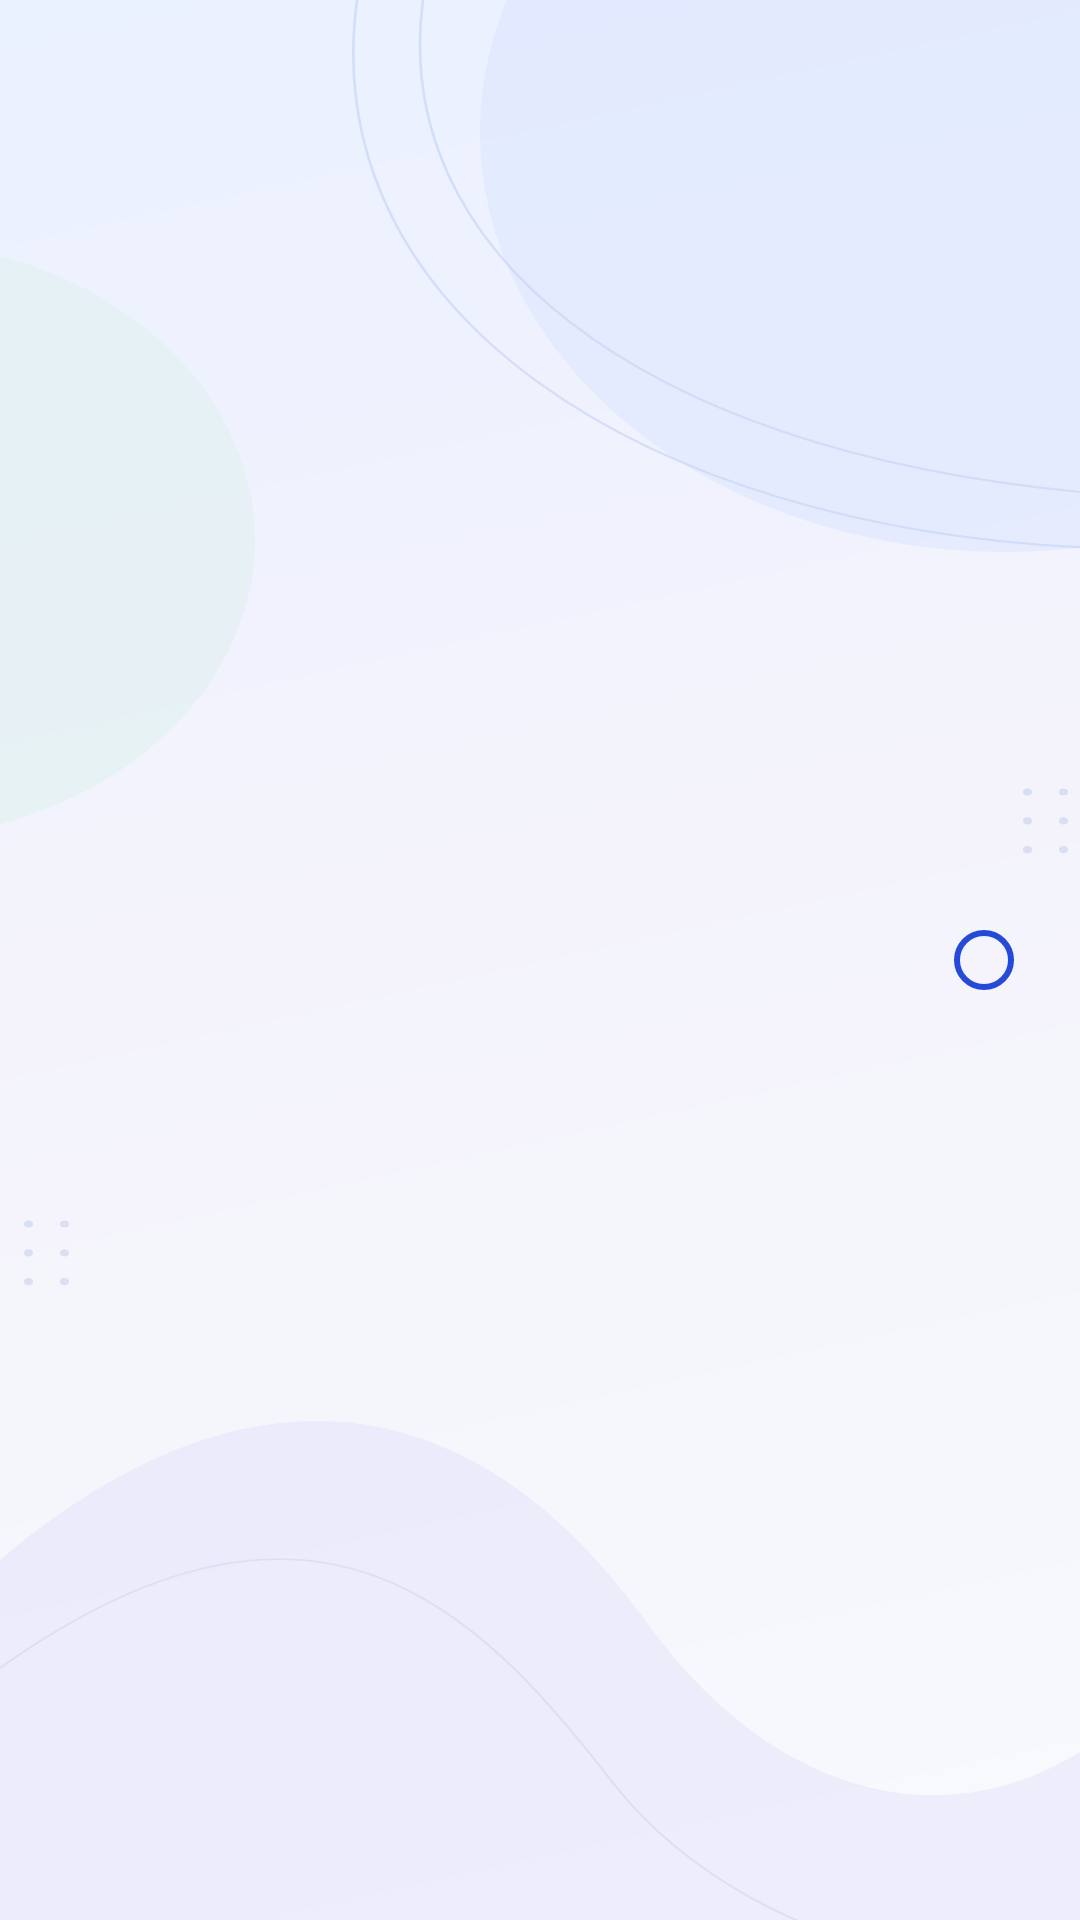

Layout XML and referenced resources for this Android screen:
<!-- AndroidManifest.xml: application theme TrackerTheme -->
<!-- res/layout/spinner_dropdown_item.xml -->
<CheckedTextView xmlns:android="http://schemas.android.com/apk/res/android" android:id="@android:id/text1" android:layout_width="match_parent" android:layout_height="wrap_content" android:minHeight="48dp" android:paddingHorizontal="16dp" android:paddingVertical="12dp" android:gravity="center_vertical" android:textSize="14sp" android:textColor="@color/ink" android:fontFamily="sans-serif" android:singleLine="true" android:ellipsize="end" android:checkMark="?android:attr/listChoiceIndicatorSingle" android:checkMarkTint="@color/primary"/>
<!-- resources referenced by this layout -->
<resources>
  <color name="ink">#142239</color>
  <color name="primary">#2549D8</color>
  <style name="TrackerTheme" parent="android:style/Theme.Material.Light.NoActionBar">
          <item name="android:fontFamily">sans-serif</item>
          <item name="android:colorAccent">@color/primary</item>
          <item name="android:colorControlActivated">@color/primary</item>
          <item name="android:statusBarColor">@color/background_top</item>
          <item name="android:windowLightStatusBar">true</item>
          <item name="android:navigationBarColor">@color/background_bottom</item>
          <item name="android:windowActionModeOverlay">true</item>
          <item name="android:windowBackground">@drawable/screen_background</item>
      </style>
  <color name="background_top">#EAF1FF</color>
  <color name="background_bottom">#F7F9FD</color>
  <!-- drawable screen_background: vector/xml drawable (drawable, 2488 chars, omitted) -->
</resources>
